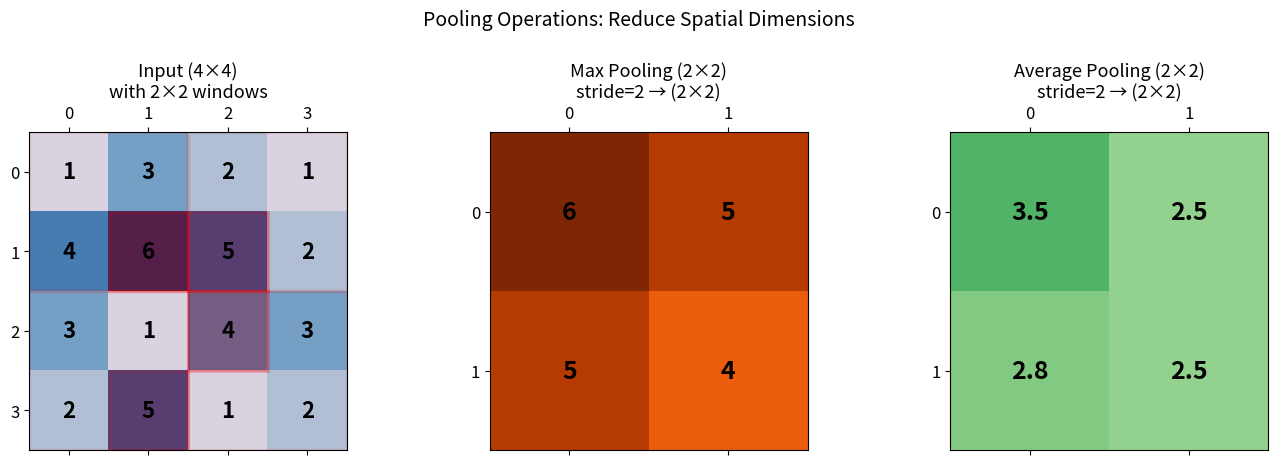

Source code (Python): (Note: this script raises an exception after producing the figure.)
"""Generate pooling layer visualization for the lecture notes."""
import matplotlib.pyplot as plt
import matplotlib.patches as patches
import numpy as np
import matplotlib
matplotlib.rcParams['font.size'] = 12

# ─── Max Pooling vs Average Pooling ───

fig, axes = plt.subplots(1, 3, figsize=(14, 4.5))

# Input feature map (4x4)
np.random.seed(42)
inp = np.array([
    [1, 3, 2, 1],
    [4, 6, 5, 2],
    [3, 1, 4, 3],
    [2, 5, 1, 2]
], dtype=float)

# Max pooling 2x2, stride 2
max_pool = np.array([
    [max(inp[i:i+2, j:j+2].flat) for j in range(0, 4, 2)]
    for i in range(0, 4, 2)
])

# Average pooling 2x2, stride 2
avg_pool = np.array([
    [np.mean(inp[i:i+2, j:j+2]) for j in range(0, 4, 2)]
    for i in range(0, 4, 2)
])

# Plot input
ax = axes[0]
im = ax.matshow(inp, cmap='Blues', vmin=0, vmax=6)
for i in range(4):
    for j in range(4):
        ax.text(j, i, f'{int(inp[i,j])}', ha='center', va='center', fontsize=16, fontweight='bold')
# Draw pooling windows
for wi, wj in [(0,0), (0,2), (2,0), (2,2)]:
    rect = patches.Rectangle((wj-0.5, wi-0.5), 2, 2, linewidth=2.5,
                              edgecolor='red', facecolor='red', alpha=0.08)
    ax.add_patch(rect)
ax.set_title('Input (4×4)\nwith 2×2 windows', fontsize=13)
ax.set_xticks(range(4)); ax.set_yticks(range(4))

# Plot max pooling
ax = axes[1]
im = ax.matshow(max_pool, cmap='Oranges', vmin=0, vmax=6)
for i in range(2):
    for j in range(2):
        ax.text(j, i, f'{int(max_pool[i,j])}', ha='center', va='center', fontsize=18, fontweight='bold')
        # Show which element was selected
        si, sj = i*2, j*2
        max_pos = np.unravel_index(inp[si:si+2, sj:sj+2].argmax(), (2, 2))
        rect = patches.Rectangle((sj+max_pos[1]-0.5, si+max_pos[0]-0.5), 1, 1,
                                  linewidth=2, edgecolor='red', facecolor='red', alpha=0.25)
        axes[0].add_patch(rect)
ax.set_title('Max Pooling (2×2)\nstride=2 → (2×2)', fontsize=13)
ax.set_xticks(range(2)); ax.set_yticks(range(2))

# Plot average pooling
ax = axes[2]
im = ax.matshow(avg_pool, cmap='Greens', vmin=0, vmax=6)
for i in range(2):
    for j in range(2):
        ax.text(j, i, f'{avg_pool[i,j]:.1f}', ha='center', va='center', fontsize=18, fontweight='bold')
ax.set_title('Average Pooling (2×2)\nstride=2 → (2×2)', fontsize=13)
ax.set_xticks(range(2)); ax.set_yticks(range(2))

fig.suptitle('Pooling Operations: Reduce Spatial Dimensions', fontsize=14, y=1.02)
fig.tight_layout()
fig.savefig('/media/lyxwxj/Data/common/Workspace/Slides/MachineLearningLectures/assets/pooling_comparison.png',
            dpi=150, bbox_inches='tight')
plt.close()


# ─── Pooling with stride visualization ───

fig, axes = plt.subplots(1, 2, figsize=(12, 5))

# Input 6x6
np.random.seed(7)
inp6 = np.random.randint(0, 10, (6, 6))

# Max pool 2x2, stride 2
pool6 = np.array([
    [max(inp6[i:i+2, j:j+2].flat) for j in range(0, 6, 2)]
    for i in range(0, 6, 2)
])

ax = axes[0]
ax.matshow(inp6, cmap='YlOrRd', vmin=0, vmax=10)
for i in range(6):
    for j in range(6):
        ax.text(j, i, f'{inp6[i,j]}', ha='center', va='center', fontsize=13, fontweight='bold')
# Draw pooling windows with different colors
colors = ['#2196F3', '#4CAF50', '#FF9800', '#9C27B0', '#F44336', '#00BCD4',
          '#795548', '#607D8B', '#E91E63']
idx = 0
for wi in range(0, 6, 2):
    for wj in range(0, 6, 2):
        rect = patches.Rectangle((wj-0.5, wi-0.5), 2, 2, linewidth=2.5,
                                  edgecolor=colors[idx % len(colors)],
                                  facecolor=colors[idx % len(colors)], alpha=0.12)
        ax.add_patch(rect)
        idx += 1
ax.set_title('Input (6×6) with 2×2 pool windows\nstride=2, no overlap', fontsize=13)
ax.set_xticks(range(6)); ax.set_yticks(range(6))

ax = axes[1]
ax.matshow(pool6, cmap='YlOrRd', vmin=0, vmax=10)
for i in range(3):
    for j in range(3):
        ax.text(j, i, f'{pool6[i,j]}', ha='center', va='center', fontsize=16, fontweight='bold')
ax.set_title('Output (3×3)\nspatial size halved', fontsize=13)
ax.set_xticks(range(3)); ax.set_yticks(range(3))

fig.suptitle('Max Pooling: 2×2 kernel, stride 2', fontsize=14, y=1.02)
fig.tight_layout()
fig.savefig('/media/lyxwxj/Data/common/Workspace/Slides/MachineLearningLectures/assets/pooling_stride.png',
            dpi=150, bbox_inches='tight')
plt.close()

print("Done: pooling_comparison.png, pooling_stride.png saved.")
